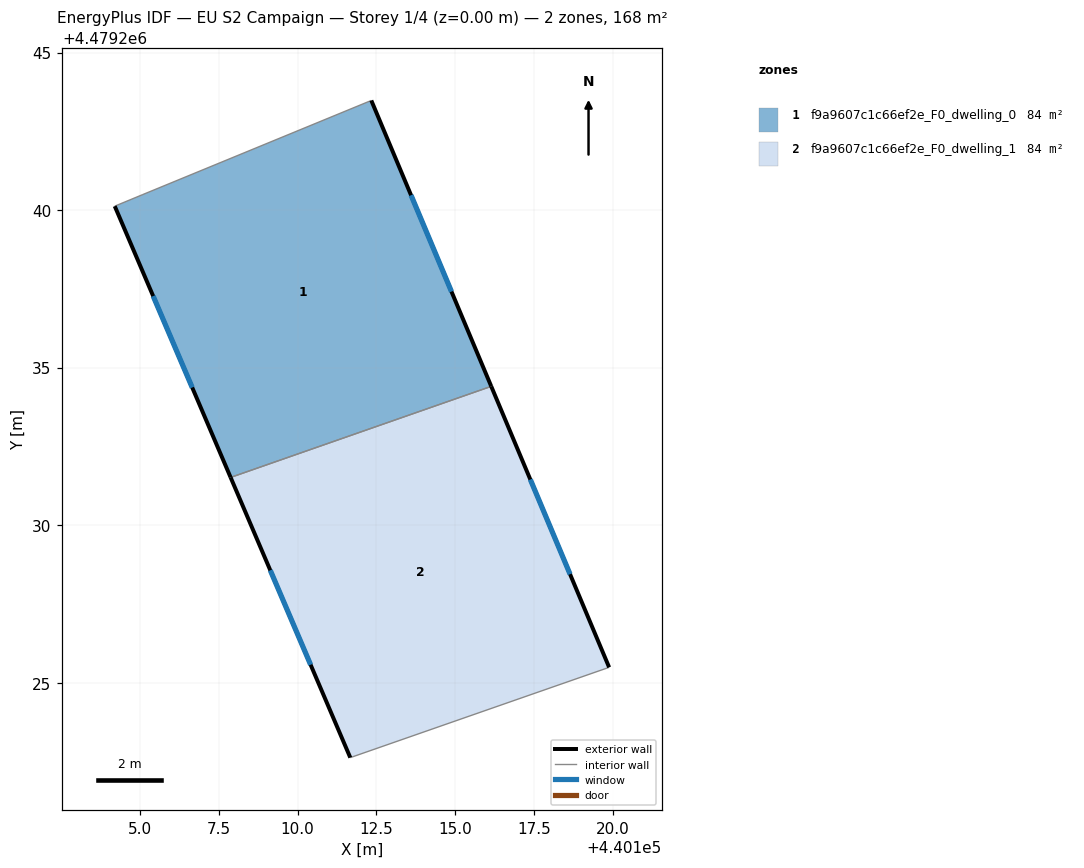
=== STOREY PLAN SPEC (per zone: floor XY polygon, exterior-wall plan segments, windows/doors) ===
zone 1: f9a9607c1c66ef2e_F0_dwelling_0  (84.2 m²)
  floor: (440116.15, 4479234.41) (440112.34, 4479243.48) (440105.09, 4479240.49) (440104.20, 4479240.12) (440107.88, 4479231.52)
  exterior wall: (440112.34, 4479243.48) – (440116.15, 4479234.41)  [9.8 m]
    window: (440113.60, 4479240.47) – (440114.88, 4479237.41)  [3.4 m²]
  exterior wall: (440107.88, 4479231.52) – (440104.20, 4479240.12)  [9.4 m]
    window: (440106.66, 4479234.37) – (440105.42, 4479237.27)  [3.2 m²]
  interior walls: 3
zone 2: f9a9607c1c66ef2e_F0_dwelling_1  (84.2 m²)
  floor: (440119.89, 4479225.49) (440116.15, 4479234.41) (440107.88, 4479231.52) (440111.67, 4479222.62)
  exterior wall: (440111.67, 4479222.62) – (440107.88, 4479231.52)  [9.7 m]
    window: (440110.41, 4479225.57) – (440109.13, 4479228.57)  [3.3 m²]
  exterior wall: (440116.15, 4479234.41) – (440119.89, 4479225.49)  [9.7 m]
    window: (440117.39, 4479231.45) – (440118.65, 4479228.45)  [3.3 m²]
  interior walls: 2

=== DERIVED (storey summary) ===
Building: EU S2 Campaign
Storey: 1 of 4  (floor level z = 0.00 m)
Storey gross floor area: 168.5 m²
Zones on this storey: 2
  - f9a9607c1c66ef2e_F0_dwelling_0: floor 84.2 m²; exterior wall 19.2 m (57.6 m²); 2 window(s) 6.5 m²; WWR 11.4%
  - f9a9607c1c66ef2e_F0_dwelling_1: floor 84.2 m²; exterior wall 19.3 m (58.0 m²); 2 window(s) 6.6 m²; WWR 11.4%
Zone adjacency (shared interzone walls):
  - f9a9607c1c66ef2e_F0_dwelling_0 ↔ f9a9607c1c66ef2e_F0_dwelling_1